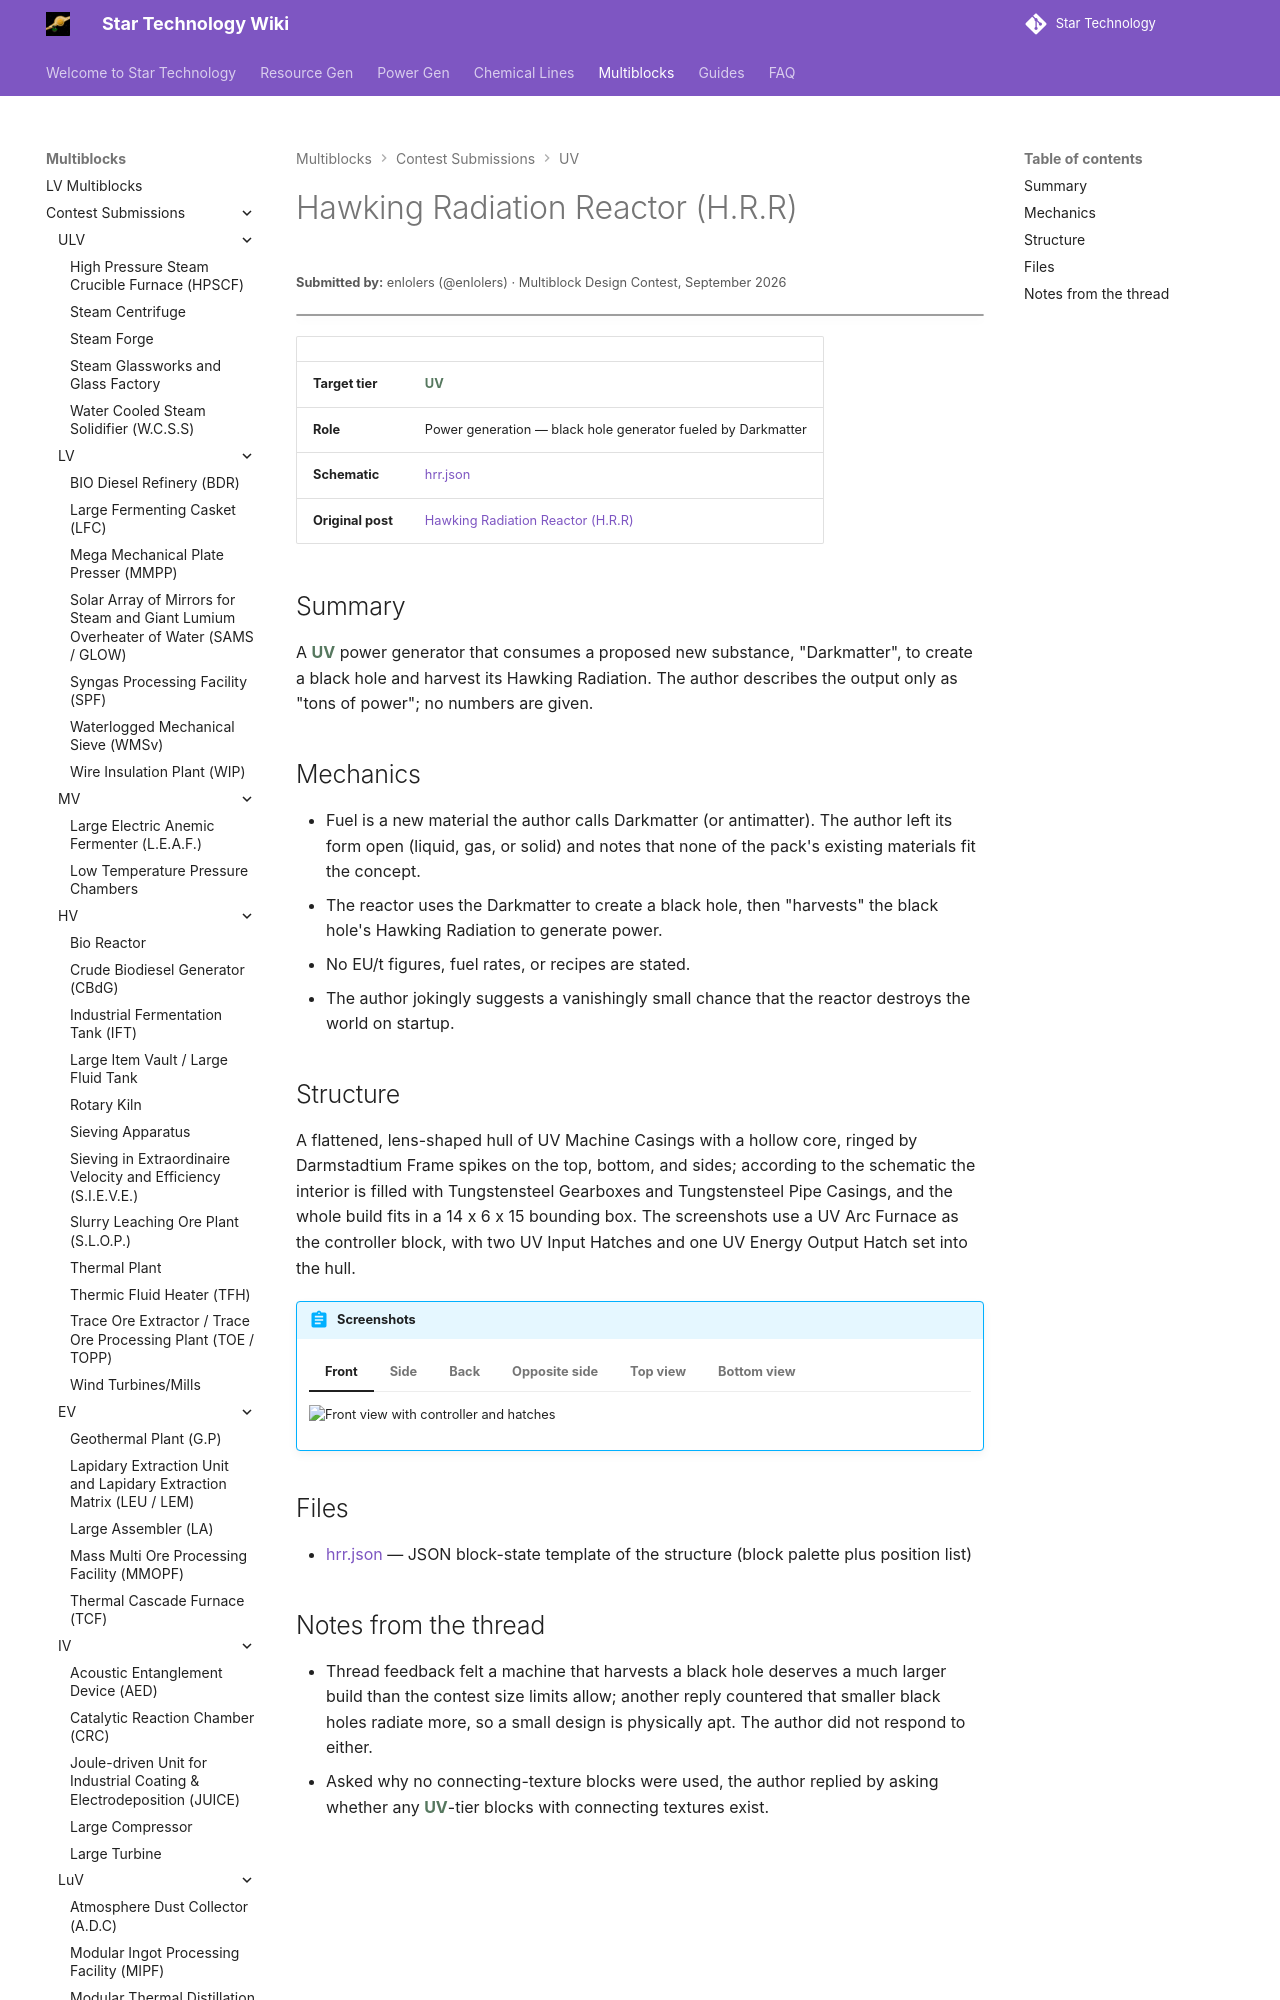

repository: StarT-Dev-Team/StarT-Wiki · page: Multiblocks/Contest/hawking-radiation-reactor/index.html · generator: mkdocs

---
title: Hawking Radiation Reactor
author: enlolers
---

# Hawking Radiation Reactor (H.R.R)
<small>**Submitted by:** enlolers (@enlolers) · Multiblock Design Contest, September 2026</small>

!!! quote ""

| | |
|---|---|
| **Target tier** | <UV>UV</UV> |
| **Role** | Power generation — black hole generator fueled by Darkmatter |
| **Schematic** | [hrr.json](Contest_img/hawking-radiation-reactor/hrr.json) |
| **Original post** | [Hawking Radiation Reactor (H.R.R)](https://discord.com/channels/1177211394039484477/1552752465915416696) |

## Summary

A <UV>UV</UV> power generator that consumes a proposed new substance, "Darkmatter", to create a black hole and harvest its Hawking Radiation. The author describes the output only as "tons of power"; no numbers are given.
